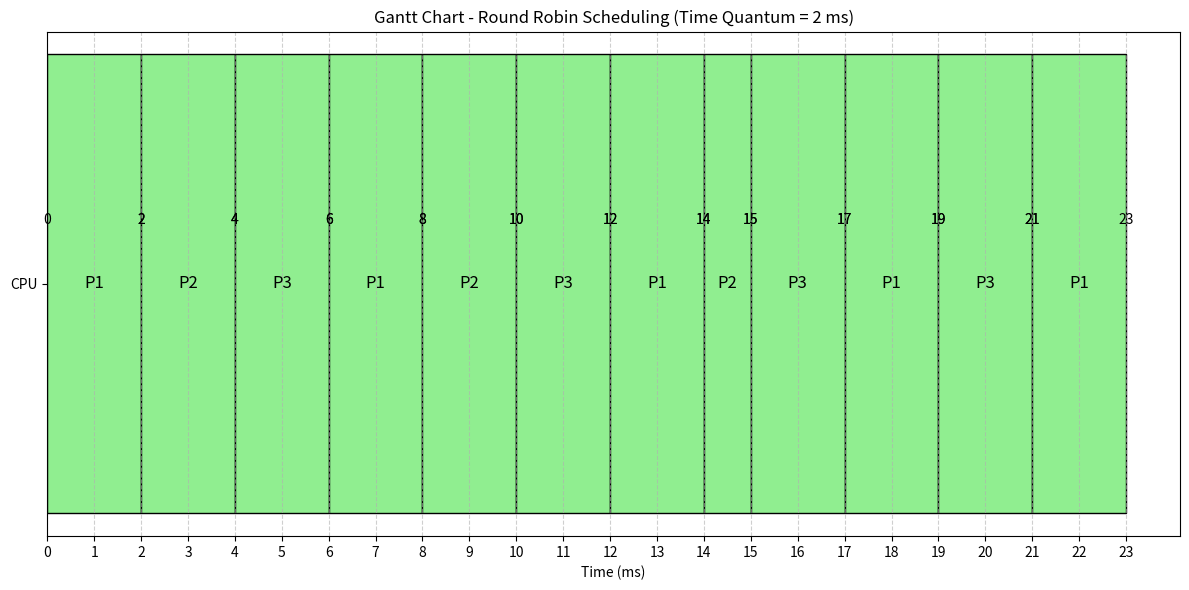

Generate this figure with matplotlib:
from collections import deque
import matplotlib.pyplot as plt

# Define the processes
processes = [
    {"pid": "P1", "arrival_time": 0, "burst_time": 10},
    {"pid": "P2", "arrival_time": 0, "burst_time": 5},
    {"pid": "P3", "arrival_time": 0, "burst_time": 8},
]

time_quantum = 2

# Round Robin implementation
def round_robin(processes, time_quantum):
    current_time = 0
    ready_queue = deque()
    gantt_chart = []
    completed_processes = []
    remaining_burst = {p["pid"]: p["burst_time"] for p in processes}

    processes.sort(key=lambda x: x["arrival_time"])  # Sort by arrival time

    while len(completed_processes) < len(processes):
        # Add processes to the ready queue if they arrive
        for process in processes:
            if (
                process["arrival_time"] <= current_time
                and process not in ready_queue
                and process not in completed_processes
            ):
                ready_queue.append(process)
                # Debug
                print(f"Time {current_time}: Process {process['pid']} added to the ready queue.")

        if ready_queue:
            # Select the first process in the queue
            current_process = ready_queue.popleft()
            start_time = current_time
            exec_time = min(remaining_burst[current_process["pid"]], time_quantum)
            current_time += exec_time
            remaining_burst[current_process["pid"]] -= exec_time

            gantt_chart.append((current_process["pid"], start_time, current_time))

            # Process completion check
            if remaining_burst[current_process["pid"]] == 0:
                current_process["completion_time"] = current_time
                completed_processes.append(current_process)
                # Debug
                print(f"Time {current_time}: Process {current_process['pid']} completed.")
            else:
                ready_queue.append(current_process)  # Re-add to the queue if not finished
        else:
            # CPU idle time
            print(f"Time {current_time}: CPU is idle.")
            current_time += 1

    for process in completed_processes:
        process["turnaround_time"] = process["completion_time"] - process["arrival_time"]
        process["waiting_time"] = process["turnaround_time"] - process["burst_time"]
    return completed_processes, gantt_chart

# Round Robin scheduling
completed_processes, gantt_chart = round_robin(processes, time_quantum)

# Calculate average times
avg_tat = sum(p["turnaround_time"] for p in completed_processes) / len(completed_processes)
avg_wt = sum(p["waiting_time"] for p in completed_processes) / len(completed_processes)

# Print process details
print("\nProcess Details:")
print(
    "{:<5} {:<10} {:<10} {:<15} {:<15} {:<15}".format(
        "PID", "Arrival", "Burst", "Completion", "Turnaround", "Waiting"
    )
)
for process in completed_processes:
    print(
        "{:<5} {:<10} {:<10} {:<15} {:<15} {:<15}".format(
            process["pid"],
            process["arrival_time"],
            process["burst_time"],
            process["completion_time"],
            process["turnaround_time"],
            process["waiting_time"],
        )
    )

print(f"\nAverage Turnaround Time: {avg_tat:.2f}")
print(f"Average Waiting Time: {avg_wt:.2f}")

# Gantt chart plotting
def plot_gantt_chart_rr(gantt_chart):
    fig, ax = plt.subplots(figsize=(12, 6))

    for idx, (pid, start, end) in enumerate(gantt_chart):
        ax.barh(
            1, end - start, left=start, color="lightgreen", edgecolor="black", height=0.4
        )
        ax.text(
            (start + end) / 2,
            1,
            pid,
            ha="center",
            va="center",
            color="black",
            fontsize=12,
        )
        ax.text(start, 1.05, f"{start}", ha="center", va="bottom", fontsize=10)
        ax.text(end, 1.05, f"{end}", ha="center", va="bottom", fontsize=10)

    ax.set_yticks([1])
    ax.set_yticklabels(["CPU"])
    ax.set_xticks(range(0, max(end for _, _, end in gantt_chart) + 1))
    ax.set_xlabel("Time (ms)")
    ax.set_title(f"Gantt Chart - Round Robin Scheduling (Time Quantum = {time_quantum} ms)")
    ax.grid(axis="x", linestyle="--", alpha=0.6)
    plt.tight_layout()
    plt.show()

# Plot the Gantt chart
plot_gantt_chart_rr(gantt_chart)
